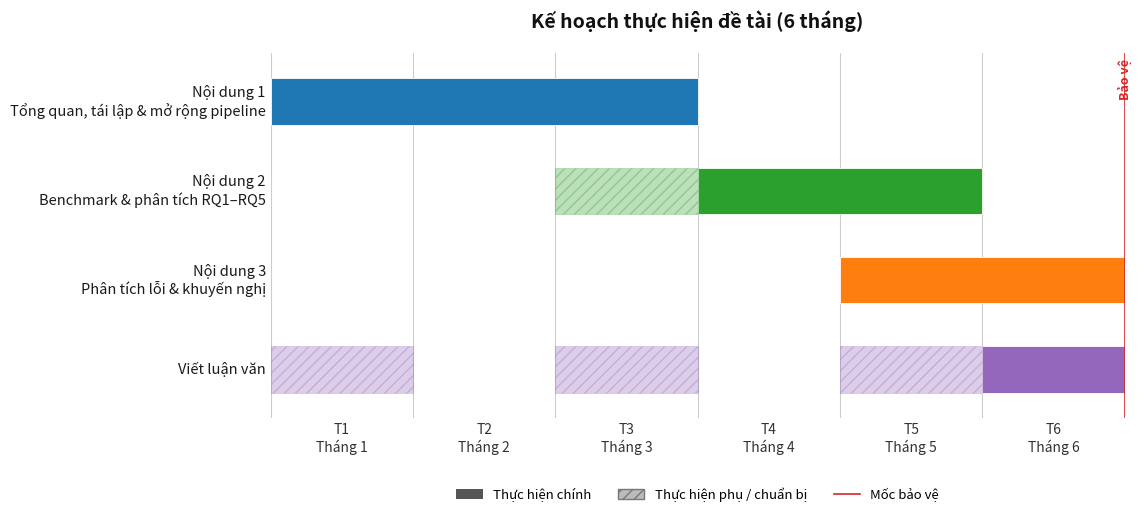

Recreate this plot in Python. (Note: this script raises an exception after producing the figure.)
import matplotlib
matplotlib.use("Agg")
import matplotlib.pyplot as plt
from matplotlib.patches import Patch
from matplotlib.lines import Line2D

# ---- Dữ liệu lịch (đơn vị: tháng, 0 = đầu T1, 6 = cuối T6) ----
# main: thực hiện chính; prep: thực hiện phụ / chuẩn bị
tasks = [
    {
        "label": "Nội dung 1\nTổng quan, tái lập & mở rộng pipeline",
        "color": "#1f77b4",
        "main":  [(0.0, 3.0)],
        "prep":  [],
    },
    {
        "label": "Nội dung 2\nBenchmark & phân tích RQ1–RQ5",
        "color": "#2ca02c",
        "main":  [(3.0, 2.0)],
        "prep":  [(2.0, 1.0)],
    },
    {
        "label": "Nội dung 3\nPhân tích lỗi & khuyến nghị",
        "color": "#ff7f0e",
        "main":  [(4.0, 2.0)],
        "prep":  [],
    },
    {
        "label": "Viết luận văn",
        "color": "#9467bd",
        "main":  [(5.0, 1.0)],
        "prep":  [(0.0, 1.0), (2.0, 1.0), (4.0, 1.0)],
    },
]

fig, ax = plt.subplots(figsize=(11.5, 5.4), dpi=200)
fig.patch.set_facecolor("white")

bar_height = 0.52
gap = 0.10

for i, t in enumerate(tasks):
    y = i
    color = t["color"]
    # thực hiện chính
    for start, dur in t["main"]:
        ax.barh(y, dur, left=start, height=bar_height,
                color=color, edgecolor="white", linewidth=0.6, zorder=3)
    # thực hiện phụ / chuẩn bị
    for start, dur in t["prep"]:
        ax.barh(y, dur, left=start, height=bar_height,
                color=color, alpha=0.32, hatch="///",
                edgecolor=color, linewidth=0.5, zorder=3)

# nhãn thời gian + trục
ax.set_xlim(0, 6)
ax.set_ylim(-0.55, len(tasks) - 0.45)
ax.invert_yaxis()

month_ticks = [0.5 + m for m in range(6)]
month_labels = [f"T{m+1}\nTháng {m+1}" for m in range(6)]
ax.set_xticks(month_ticks)
ax.set_xticklabels(month_labels, fontsize=10, color="#333333")
ax.tick_params(axis="x", length=0)
ax.xaxis.set_ticks_position("none")

# đường chia tháng
for m in range(7):
    ax.axvline(m, color="#cccccc", linewidth=0.8, zorder=1)

ax.set_yticks(range(len(tasks)))
ax.set_yticklabels([t["label"] for t in tasks], fontsize=10.5, color="#1a1a1a",
                   va="center")
ax.tick_params(axis="y", length=0)
for spine in ["top", "right", "left", "bottom"]:
    ax.spines[spine].set_visible(False)

# mốc bảo vệ
ax.axvline(6, color="#d62728", linewidth=1.2, zorder=4)
ax.text(6.0, -0.02, "Bảo vệ", rotation=90, va="bottom", ha="center",
        fontsize=9, color="#d62728", fontweight="bold")

# chú giải
legend_elements = [
    Patch(facecolor="#555555", label="Thực hiện chính"),
    Patch(facecolor="#bbbbbb", hatch="///", edgecolor="#777777",
          label="Thực hiện phụ / chuẩn bị"),
    Line2D([0], [0], color="#d62728", linewidth=1.2, label="Mốc bảo vệ"),
]
ax.legend(handles=legend_elements, loc="lower center",
          bbox_to_anchor=(0.5, -0.26), ncol=3, frameon=False, fontsize=9.5)

ax.set_title("Kế hoạch thực hiện đề tài (6 tháng)", fontsize=14,
             fontweight="bold", color="#111111", pad=18)
ax.set_xlabel("", fontsize=1)

plt.tight_layout()
out = "/Users/ruby/dev/code-papers/ke_hoach_gantt.png"
plt.savefig(out, bbox_inches="tight", facecolor="white", dpi=200)
print("SAVED:", out)
